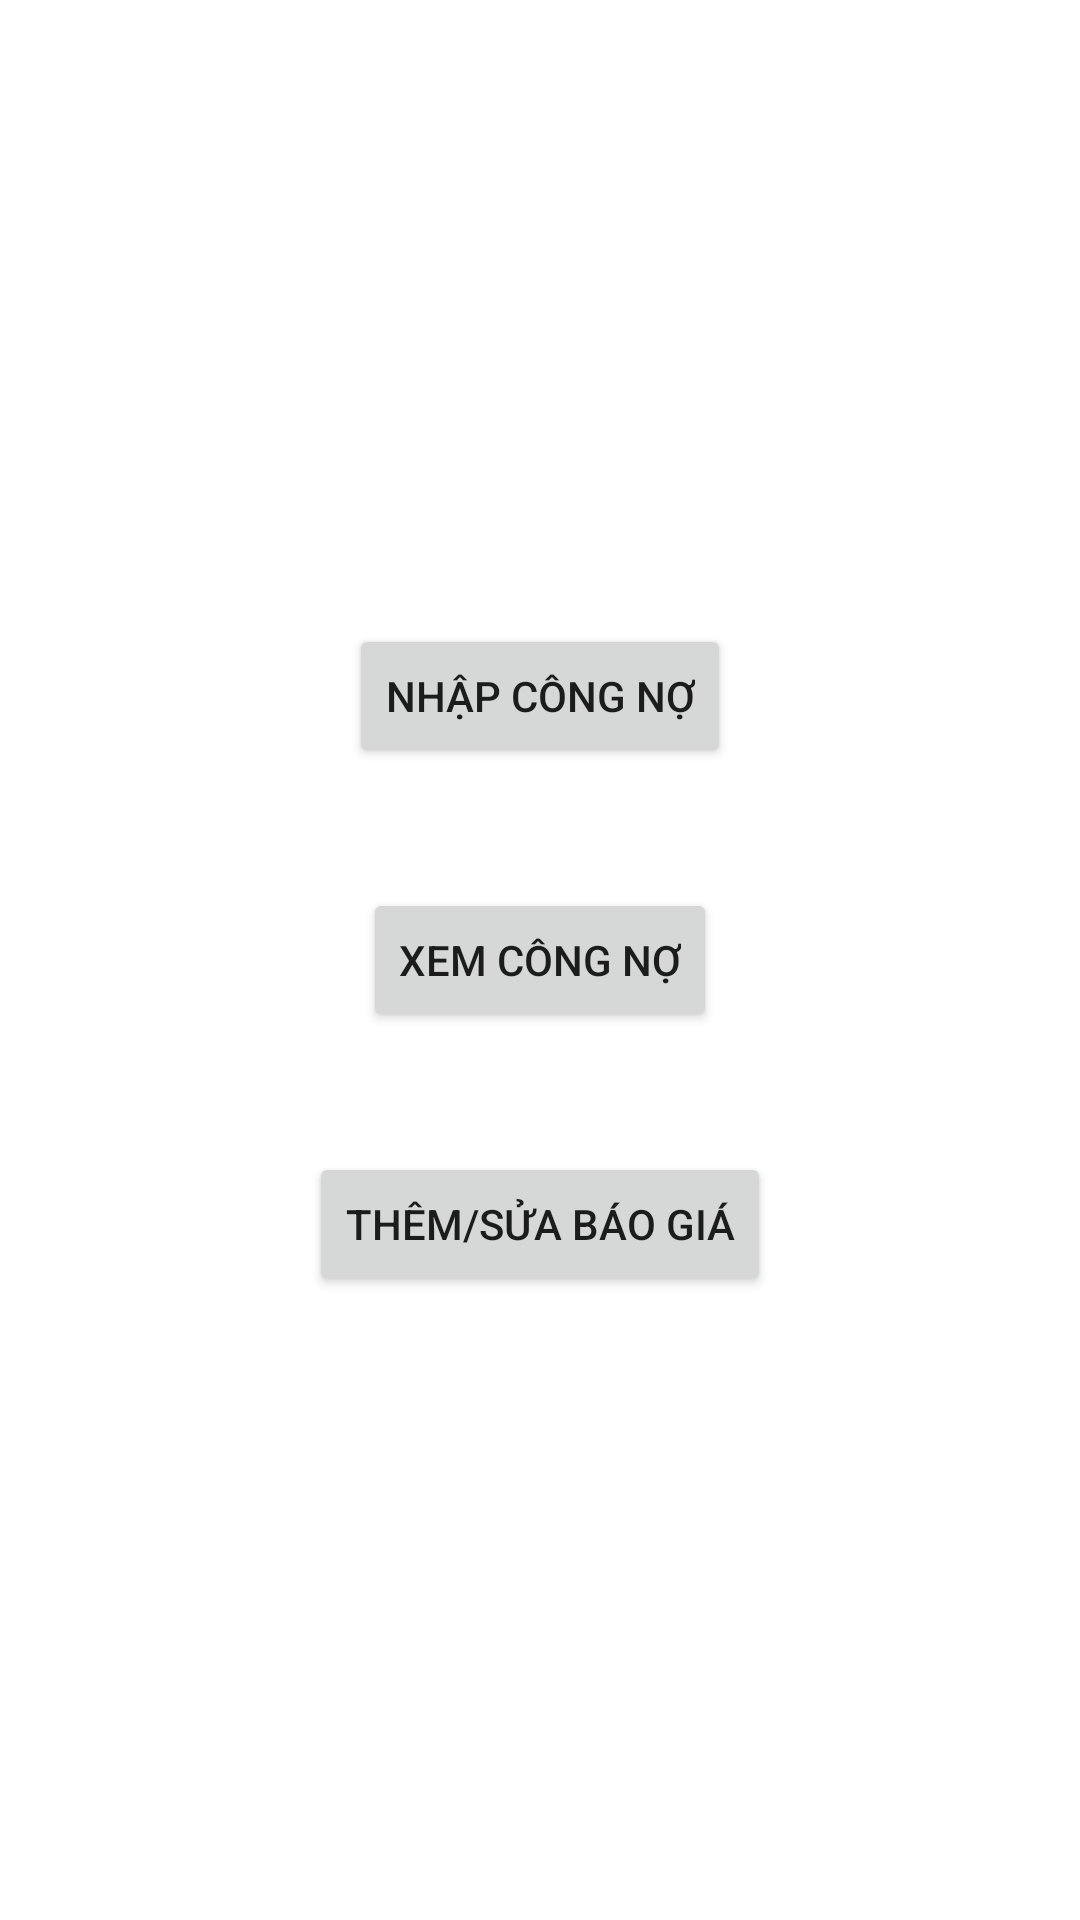

Reconstruct the res/layout file that produces this screen, plus the resources it refers to.
<!-- AndroidManifest.xml: application theme Theme.TinhCongNo -->
<!-- res/layout/activity_main.xml -->
<?xml version="1.0" encoding="utf-8"?>
<LinearLayout xmlns:android="http://schemas.android.com/apk/res/android"
    xmlns:app="http://schemas.android.com/apk/res-auto"
    xmlns:tools="http://schemas.android.com/tools"
    android:layout_width="match_parent"
    android:layout_height="match_parent"
    tools:context=".MenuActivity"
    android:orientation="vertical"
    android:gravity="center">
    <Button
        android:layout_width="wrap_content"
        android:layout_height="wrap_content"
        android:text="Nhập công nợ"
        android:id="@+id/btnNhapMoi"/>
    <Button
        android:layout_marginTop="40dp"
        android:layout_width="wrap_content"
        android:layout_height="wrap_content"
        android:text="Xem công nợ"
        android:id="@+id/btnXemCongNo"/>
    <Button
        android:layout_marginTop="40dp"
        android:layout_width="wrap_content"
        android:layout_height="wrap_content"
        android:text="Thêm/Sửa Báo Giá"
        android:id="@+id/btnXemBaoGia"/>


</LinearLayout>
<!-- resources referenced by this layout -->
<resources>
  <style name="Theme.TinhCongNo" parent="Theme.MaterialComponents.DayNight.DarkActionBar">
          
          <item name="colorPrimary">@color/purple_500</item>
          <item name="colorPrimaryVariant">@color/purple_700</item>
          <item name="colorOnPrimary">@color/white</item>
          
          <item name="colorSecondary">@color/teal_200</item>
          <item name="colorSecondaryVariant">@color/teal_700</item>
          <item name="colorOnSecondary">@color/black</item>
          
          <item name="android:statusBarColor" tools:targetApi="l">?attr/colorPrimaryVariant</item>
          
      </style>
  <!-- not gathered from this repository: default colours our renderer supplied (Android Studio template values) -->
  <color name="purple_500">#FF6200EE</color>
  <color name="purple_700">#FF3700B3</color>
  <color name="teal_200">#FF03DAC5</color>
  <color name="teal_700">#FF018786</color>
  <color name="black">#FF000000</color>
  <color name="white">#FFFFFFFF</color>
</resources>
